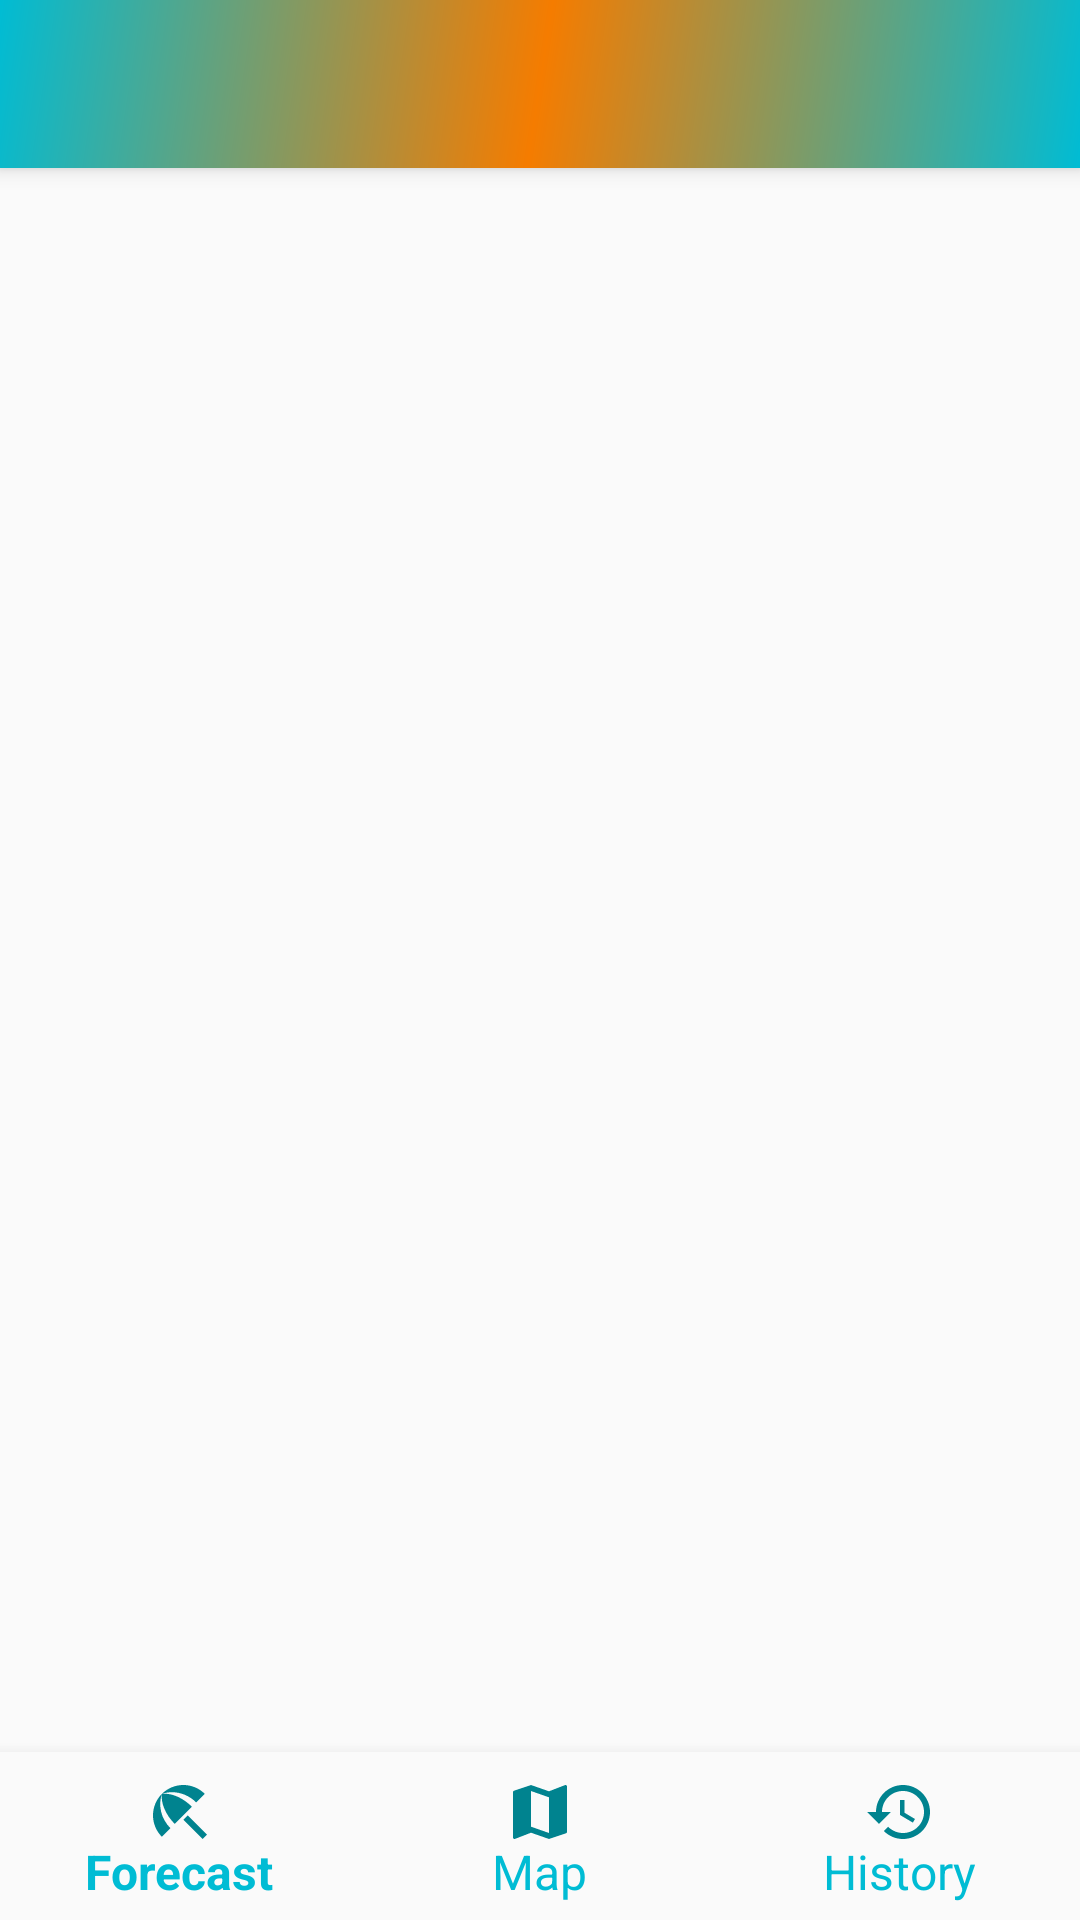

Produce the Android XML layout that renders to this screen, including the resource entries it uses.
<!-- AndroidManifest.xml: application theme AppTheme -->
<!-- res/layout/view_main.xml -->
<?xml version="1.0" encoding="utf-8"?>
<androidx.drawerlayout.widget.DrawerLayout xmlns:android="http://schemas.android.com/apk/res/android"
    xmlns:app="http://schemas.android.com/apk/res-auto"
    xmlns:tools="http://schemas.android.com/tools"
    android:id="@+id/drawer_layout"
    android:layout_width="match_parent"
    android:layout_height="match_parent"
    android:fitsSystemWindows="true"
    tools:openDrawer="start">

    <include layout="@layout/app_bar_main" />

    <com.google.android.material.navigation.NavigationView
        android:id="@+id/nav_view"
        android:layout_width="wrap_content"
        android:layout_height="match_parent"
        android:layout_gravity="start"
        android:fitsSystemWindows="true"
        app:headerLayout="@layout/nav_header_main"
        app:menu="@menu/drawer_nav_menu" />
</androidx.drawerlayout.widget.DrawerLayout>
<!-- res/layout/app_bar_main.xml (included above) -->
<?xml version="1.0" encoding="utf-8"?>
<androidx.coordinatorlayout.widget.CoordinatorLayout xmlns:android="http://schemas.android.com/apk/res/android"
    xmlns:app="http://schemas.android.com/apk/res-auto"
    xmlns:tools="http://schemas.android.com/tools"
    android:layout_width="match_parent"
    android:layout_height="match_parent"
    tools:context=".ui.main.MainView">

    <com.google.android.material.appbar.AppBarLayout
        android:layout_width="match_parent"
        android:layout_height="wrap_content"
        android:background="@drawable/side_nav_bar"
        android:theme="@style/Theme.WeatherAverages.AppBarOverlay">

        <com.google.android.material.appbar.MaterialToolbar
            android:id="@+id/toolbar"
            android:layout_width="match_parent"
            android:layout_height="?attr/actionBarSize"
            app:popupTheme="@style/Theme.WeatherAverages.PopupOverlay" />
    </com.google.android.material.appbar.AppBarLayout>

    <include layout="@layout/content_main" />

    <com.google.android.material.floatingactionbutton.FloatingActionButton
        android:id="@+id/fab"
        android:layout_width="wrap_content"
        android:layout_height="wrap_content"
        android:layout_gravity="bottom|end"
        android:layout_margin="@dimen/fab_margin"
        android:importantForAccessibility="no"
        android:visibility="gone"
        app:srcCompat="@android:drawable/ic_dialog_email" />
</androidx.coordinatorlayout.widget.CoordinatorLayout>
<!-- res/layout/nav_header_main.xml (included above) -->
<?xml version="1.0" encoding="utf-8"?>
<com.google.android.material.circularreveal.CircularRevealLinearLayout xmlns:android="http://schemas.android.com/apk/res/android"
    xmlns:app="http://schemas.android.com/apk/res-auto"
    android:layout_width="match_parent"
    android:layout_height="@dimen/nav_header_height"
    android:background="@drawable/side_nav_bar"
    android:gravity="bottom"
    android:orientation="vertical"
    android:paddingLeft="@dimen/activity_horizontal_margin"
    android:paddingTop="@dimen/activity_vertical_margin"
    android:paddingRight="@dimen/activity_horizontal_margin"
    android:paddingBottom="@dimen/activity_vertical_margin"
    android:theme="@style/ThemeOverlay.AppCompat.Dark">

    <com.google.android.material.imageview.ShapeableImageView
        android:id="@+id/imageView"
        android:layout_width="64dp"
        android:layout_height="64dp"
        android:contentDescription="@string/nav_header_desc"
        android:paddingTop="@dimen/nav_header_vertical_spacing"
        app:srcCompat="@mipmap/ic_launcher_round" />

    <com.google.android.material.textview.MaterialTextView
        android:layout_width="match_parent"
        android:layout_height="wrap_content"
        android:paddingTop="@dimen/nav_header_vertical_spacing"
        android:text="@string/nav_header_title"
        android:textAppearance="@style/TextAppearance.AppCompat.Body1" />

    <com.google.android.material.textview.MaterialTextView
        android:id="@+id/textView"
        android:layout_width="wrap_content"
        android:layout_height="wrap_content"
        android:text="@string/nav_header_subtitle" />
</com.google.android.material.circularreveal.CircularRevealLinearLayout>
<!-- res/layout/content_main.xml (included above) -->
<?xml version="1.0" encoding="utf-8"?>
<com.google.android.material.circularreveal.CircularRevealLinearLayout xmlns:android="http://schemas.android.com/apk/res/android"
    xmlns:app="http://schemas.android.com/apk/res-auto"
    android:id="@+id/container"
    android:layout_width="match_parent"
    android:layout_height="match_parent"
    android:orientation="vertical"
    android:paddingTop="?attr/actionBarSize">

    <androidx.fragment.app.FragmentContainerView
        android:id="@+id/fragment_container_view"
        android:layout_width="match_parent"
        android:layout_height="0dp"
        android:layout_weight="1" />

    <com.google.android.material.bottomnavigation.BottomNavigationView
        android:id="@+id/bottom_nav_view"
        android:layout_width="match_parent"
        android:layout_height="wrap_content"
        android:layout_alignParentBottom="true"
        android:layout_centerHorizontal="true"
        android:layout_marginStart="0dp"
        android:layout_marginEnd="0dp"
        android:background="?android:attr/windowBackground"
        app:itemIconTint="@color/colorPrimaryDark"
        app:itemTextAppearanceActive="@style/BottomNavigationTextAppearance"
        app:itemTextAppearanceInactive="@style/BottomNavigationTextAppearance"
        app:itemTextColor="@color/colorPrimary"
        app:menu="@menu/bottom_nav_menu" />
</com.google.android.material.circularreveal.CircularRevealLinearLayout>
<!-- resources referenced by this layout -->
<resources>
  <color name="colorPrimary">#00BCD4</color>
  <color name="colorPrimaryDark">#00838F</color>
  <dimen name="activity_horizontal_margin">16dp</dimen>
  <dimen name="activity_vertical_margin">16dp</dimen>
  <dimen name="fab_margin">16dp</dimen>
  <dimen name="nav_header_height">192dp</dimen>
  <dimen name="nav_header_vertical_spacing">8dp</dimen>
  <!-- drawable side_nav_bar (drawable) -->
  <shape xmlns:android="http://schemas.android.com/apk/res/android"
      android:shape="rectangle">
  
      <gradient
          android:angle="135"
          android:centerColor="@color/colorAccent"
          android:endColor="@color/colorPrimary"
          android:startColor="@color/colorPrimary"
          android:type="linear" />
  </shape>
  <!-- mipmap ic_launcher_round: png bitmap (mipmap-hdpi, 8785 bytes) -->
  <string name="nav_header_desc" translatable="false">Navigation header</string>
  <string name="nav_header_subtitle" translatable="false">@string/slogan_openweathermap</string>
  <string name="nav_header_title" translatable="false">@string/app_name</string>
  <style name="BottomNavigationTextAppearance" parent="TextAppearance.AppCompat.Caption">
          <item name="android:textSize">@dimen/text_size</item>
      </style>
  <style name="Theme.WeatherAverages.AppBarOverlay" parent="ThemeOverlay.AppCompat.Dark.ActionBar" />
  <style name="Theme.WeatherAverages.PopupOverlay" parent="ThemeOverlay.AppCompat.Light" />
  <style name="AppTheme" parent="Theme.AppCompat.Light.DarkActionBar">
          <item name="colorPrimary">@color/colorPrimary</item>
          <item name="colorPrimaryDark">@color/colorPrimaryDark</item>
          <item name="colorAccent">@color/colorAccent</item>
  
          
      </style>
  <color name="colorAccent">#F57C00</color>
  <dimen name="text_size">16sp</dimen>
</resources>
